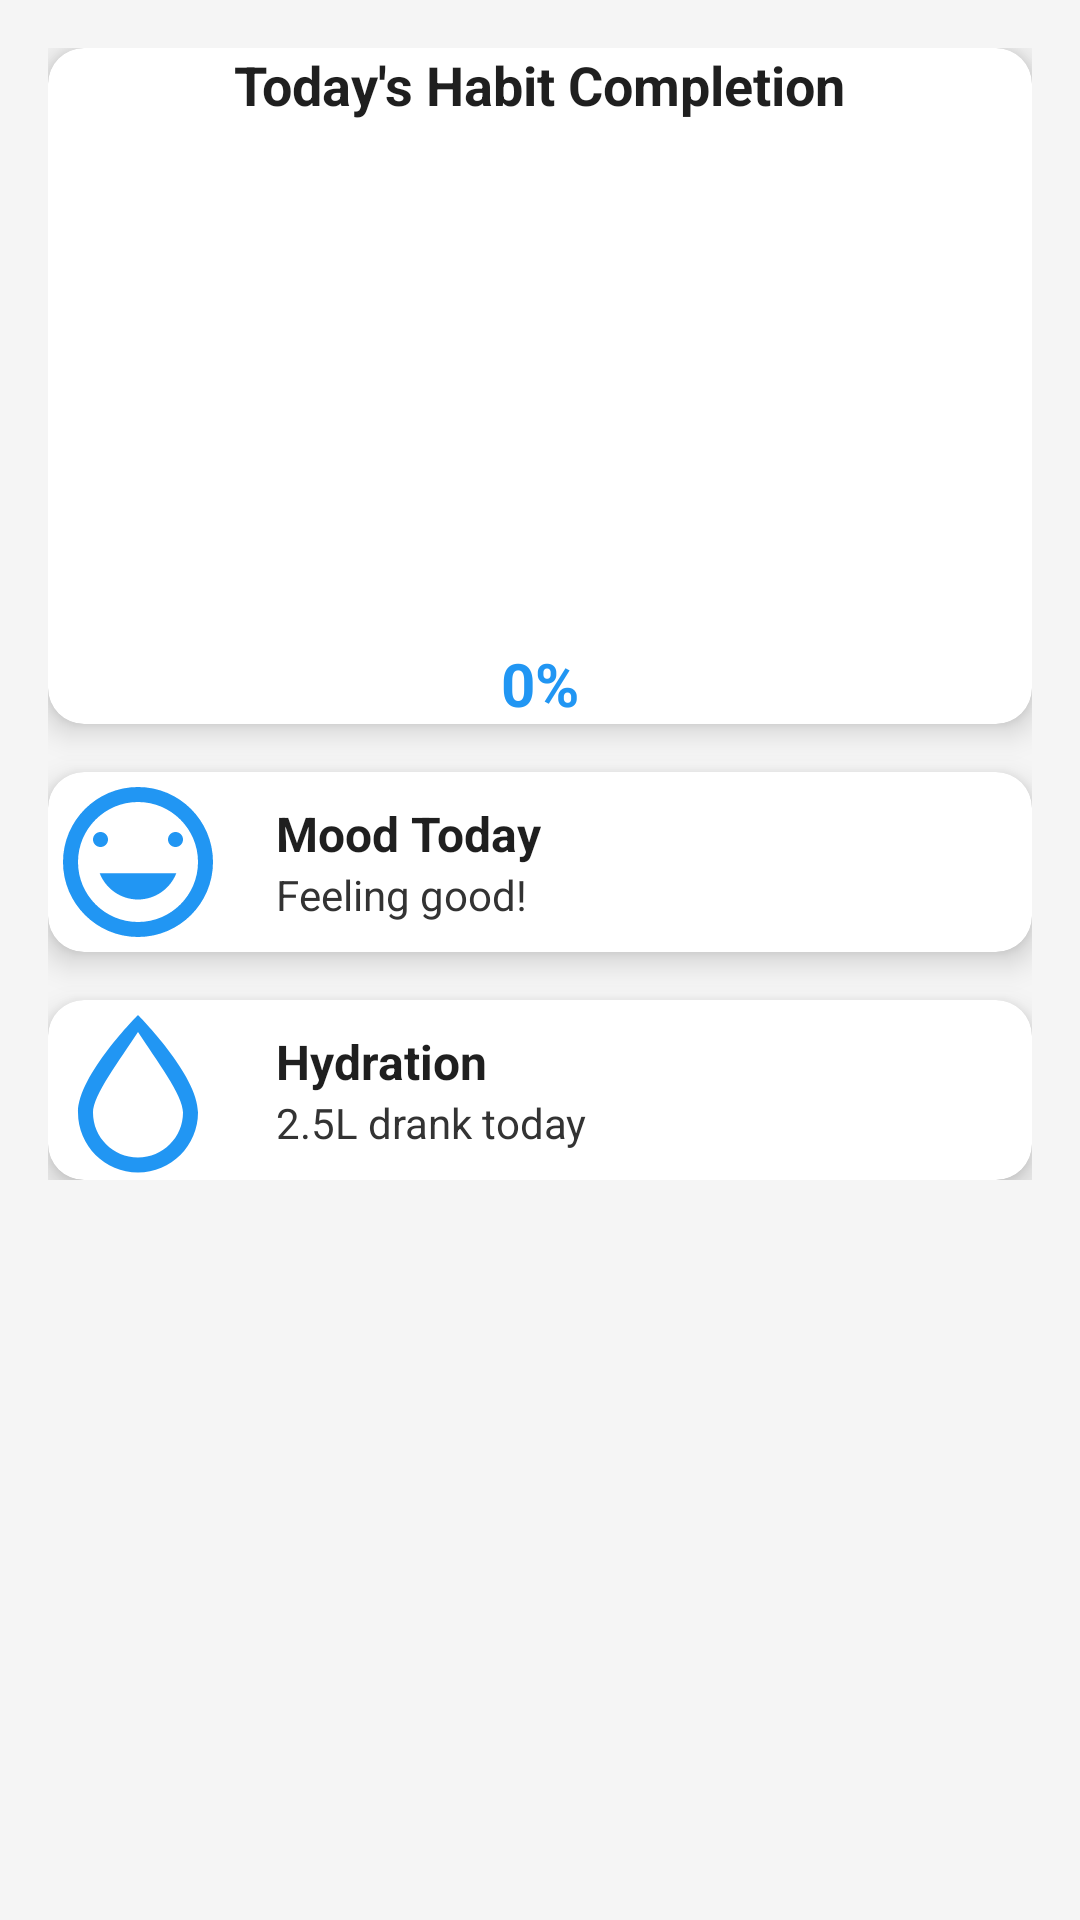

This screen was rendered from an Android layout file. Write that file and the resources it references.
<!-- AndroidManifest.xml: activity theme Theme.Wellness -->
<!-- res/layout/fragment_home.xml -->
<?xml version="1.0" encoding="utf-8"?>
<ScrollView xmlns:android="http://schemas.android.com/apk/res/android"
    xmlns:app="http://schemas.android.com/apk/res-auto"
    android:layout_width="match_parent"
    android:layout_height="match_parent"
    android:background="@color/background_light"
    android:padding="16dp">

    <LinearLayout
        android:orientation="vertical"
        android:layout_width="match_parent"
        android:layout_height="wrap_content">

        
        <com.google.android.material.card.MaterialCardView
            android:layout_width="match_parent"
            android:layout_height="wrap_content"
            android:layout_marginBottom="16dp"
            app:cardElevation="6dp"
            app:cardCornerRadius="12dp"
            android:padding="16dp"
            app:cardBackgroundColor="@color/card_background">

            <LinearLayout
                android:orientation="vertical"
                android:layout_width="match_parent"
                android:layout_height="wrap_content"
                android:gravity="center_horizontal">

                <TextView
                    android:layout_width="wrap_content"
                    android:layout_height="wrap_content"
                    android:text="Today's Habit Completion"
                    android:textSize="18sp"
                    android:textStyle="bold"
                    android:textColor="@color/dark_text"
                    android:layout_marginBottom="12dp"/>

                
                <ProgressBar
                    android:id="@+id/progress_habit"
                    style="?android:attr/progressBarStyleHorizontal"
                    android:layout_width="150dp"
                    android:layout_height="150dp"
                    android:indeterminate="false"
                    android:progress="0"
                    android:max="100"
                    android:progressDrawable="@drawable/progress_circular_gradient" />

                <TextView
                    android:id="@+id/tv_habit_percentage"
                    android:layout_width="wrap_content"
                    android:layout_height="wrap_content"
                    android:text="0%"
                    android:textSize="20sp"
                    android:textStyle="bold"
                    android:textColor="@color/blue_primary"
                    android:layout_marginTop="12dp"/>

            </LinearLayout>
        </com.google.android.material.card.MaterialCardView>

        
        <com.google.android.material.card.MaterialCardView
            android:layout_width="match_parent"
            android:layout_height="wrap_content"
            android:layout_marginBottom="16dp"
            app:cardElevation="6dp"
            app:cardCornerRadius="12dp"
            android:padding="16dp"
            app:cardBackgroundColor="@color/card_background">

            <LinearLayout
                android:orientation="horizontal"
                android:layout_width="match_parent"
                android:layout_height="wrap_content"
                android:gravity="center_vertical">

                <ImageView
                    android:layout_width="60dp"
                    android:layout_height="60dp"
                    android:src="@drawable/ic_mood"
                    android:contentDescription="Mood icon"
                    app:tint="@color/blue_primary"
                    android:layout_marginEnd="16dp"/>

                <LinearLayout
                    android:orientation="vertical"
                    android:layout_width="0dp"
                    android:layout_height="wrap_content"
                    android:layout_weight="1">

                    <TextView
                        android:layout_width="wrap_content"
                        android:layout_height="wrap_content"
                        android:text="Mood Today"
                        android:textSize="16sp"
                        android:textStyle="bold"
                        android:textColor="@color/dark_text"/>

                    <TextView
                        android:layout_width="wrap_content"
                        android:layout_height="wrap_content"
                        android:text="Feeling good!"
                        android:textSize="14sp"
                        android:textColor="@color/secondary_text"/>
                </LinearLayout>

            </LinearLayout>
        </com.google.android.material.card.MaterialCardView>

        
        <com.google.android.material.card.MaterialCardView
            android:layout_width="match_parent"
            android:layout_height="wrap_content"
            app:cardElevation="6dp"
            app:cardCornerRadius="12dp"
            android:padding="16dp"
            app:cardBackgroundColor="@color/card_background">

            <LinearLayout
                android:orientation="horizontal"
                android:layout_width="match_parent"
                android:layout_height="wrap_content"
                android:gravity="center_vertical">

                <ImageView
                    android:layout_width="60dp"
                    android:layout_height="60dp"
                    android:src="@drawable/ic_water_drop"
                    android:contentDescription="Hydration icon"
                    app:tint="@color/blue_primary"
                    android:layout_marginEnd="16dp"/>

                <LinearLayout
                    android:orientation="vertical"
                    android:layout_width="0dp"
                    android:layout_height="wrap_content"
                    android:layout_weight="1">

                    <TextView
                        android:layout_width="wrap_content"
                        android:layout_height="wrap_content"
                        android:text="Hydration"
                        android:textSize="16sp"
                        android:textStyle="bold"
                        android:textColor="@color/dark_text"/>

                    <TextView
                        android:layout_width="wrap_content"
                        android:layout_height="wrap_content"
                        android:text="2.5L drank today"
                        android:textSize="14sp"
                        android:textColor="@color/secondary_text"/>
                </LinearLayout>

            </LinearLayout>
        </com.google.android.material.card.MaterialCardView>

    </LinearLayout>

</ScrollView>
<!-- resources referenced by this layout -->
<resources>
  <color name="background_light">#F5F5F5</color>
  <color name="blue_primary">#2196F3</color>
  <color name="card_background">#FFFFFF</color>
  <color name="dark_text">#1F1F1F</color>
  <color name="secondary_text">#333333</color>
  <!-- drawable ic_mood (drawable) -->
  <?xml version="1.0" encoding="utf-8"?>
  <vector xmlns:android="http://schemas.android.com/apk/res/android"
      android:width="24dp"
      android:height="24dp"
      android:viewportWidth="24"
      android:viewportHeight="24">
  
      <path
          android:fillColor="#000000"
          android:pathData="M12,2C6.48,2 2,6.48 2,12s4.48,10 10,10 10,-4.48 10,-10S17.52,2 12,2zM12,20c-4.41,0 -8,-3.59 -8,-8s3.59,-8 8,-8 8,3.59 8,8 -3.59,8 -8,8zM7,10c0.55,0 1,-0.45 1,-1s-0.45,-1 -1,-1 -1,0.45 -1,1 0.45,1 1,1zM17,10c0.55,0 1,-0.45 1,-1s-0.45,-1 -1,-1 -1,0.45 -1,1 0.45,1 1,1zM12,17c-2.33,0 -4.31,-1.46 -5.11,-3.5h10.22C16.31,15.54 14.33,17 12,17z"/>
  </vector>
  <!-- drawable ic_water_drop (drawable) -->
  <?xml version="1.0" encoding="utf-8"?>
  <vector xmlns:android="http://schemas.android.com/apk/res/android"
      android:width="24dp"
      android:height="24dp"
      android:viewportWidth="24"
      android:viewportHeight="24">
      <path
          android:fillColor="#2196F3"
          android:pathData="M12,2C12,2 4,10 4,15c0,4.418 3.582,8 8,8s8,-3.582 8,-8c0,-5 -8,-13 -8,-13zM12,21c-3.313,0 -6,-2.687 -6,-6 0,-2.33 3.582,-7.031 6,-10.748 2.418,3.717 6,8.418 6,10.748 0,3.313 -2.687,6 -6,6z"/>
  </vector>
  <!-- drawable progress_circular_gradient (drawable) -->
  <?xml version="1.0" encoding="utf-8"?>
  <layer-list xmlns:android="http://schemas.android.com/apk/res/android">
  
      
      <item>
          <shape
              android:shape="ring"
              android:thickness="16dp"
              android:useLevel="true"
              android:innerRadiusRatio="3">
              <solid android:color="@color/progress_background" />
          </shape>
      </item>
  
      
      <item>
          <rotate
              android:fromDegrees="270"
              android:toDegrees="270">
              <shape
                  android:shape="ring"
                  android:thickness="16dp"
                  android:useLevel="true"
                  android:innerRadiusRatio="3">
                  <gradient
                      android:type="sweep"
                      android:startColor="#42A5F5"
                      android:endColor="#2196F3"
                      android:useLevel="true"/>
              </shape>
          </rotate>
      </item>
  
  </layer-list>
  <style name="Theme.Wellness" parent="Theme.MaterialComponents.DayNight.NoActionBar">
          <item name="colorPrimary">@color/purple_500</item>
          <item name="colorPrimaryDark">@color/purple_700</item>
          <item name="colorAccent">@color/teal_200</item>
      </style>
  <color name="progress_background">#E0E0E0</color>
  <color name="purple_500">#6D7CDF</color>
  <color name="purple_700">#606DC7</color>
  <color name="teal_200">#03DAC5</color>
</resources>
